The GitHub repository LeNPThuyVy/Campus-Integrity-Monitor contains a labelled image folder "Dataset_train_uniform_final" with 2 categories: non-uniform, uniform. Examples follow, each with its label.

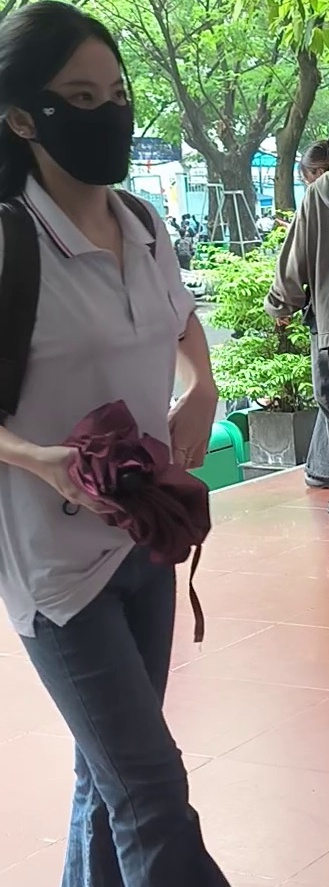
Label: non-uniform

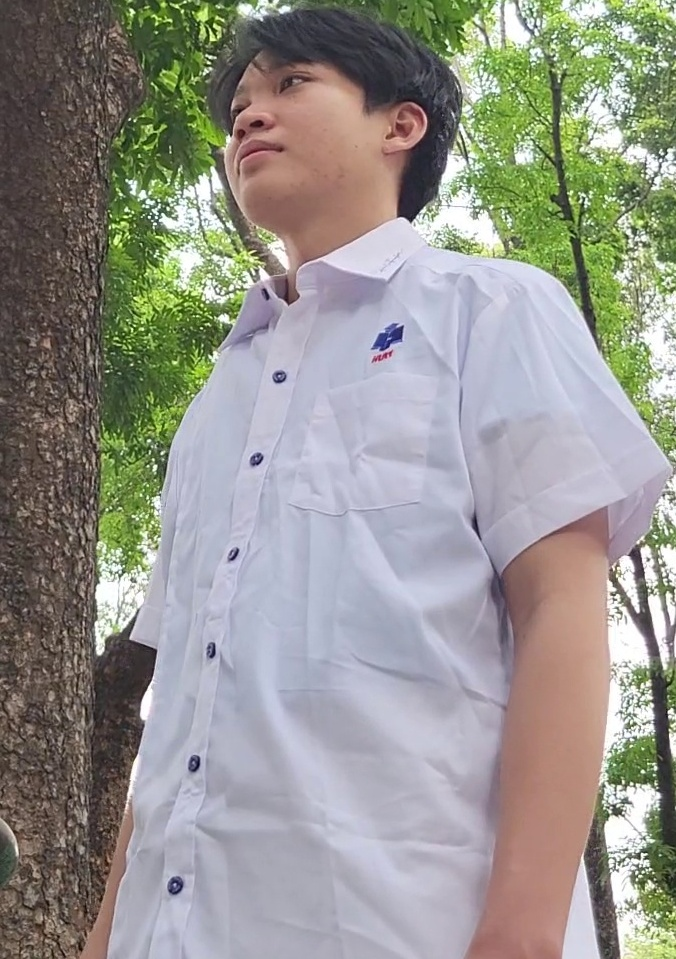
Label: uniform

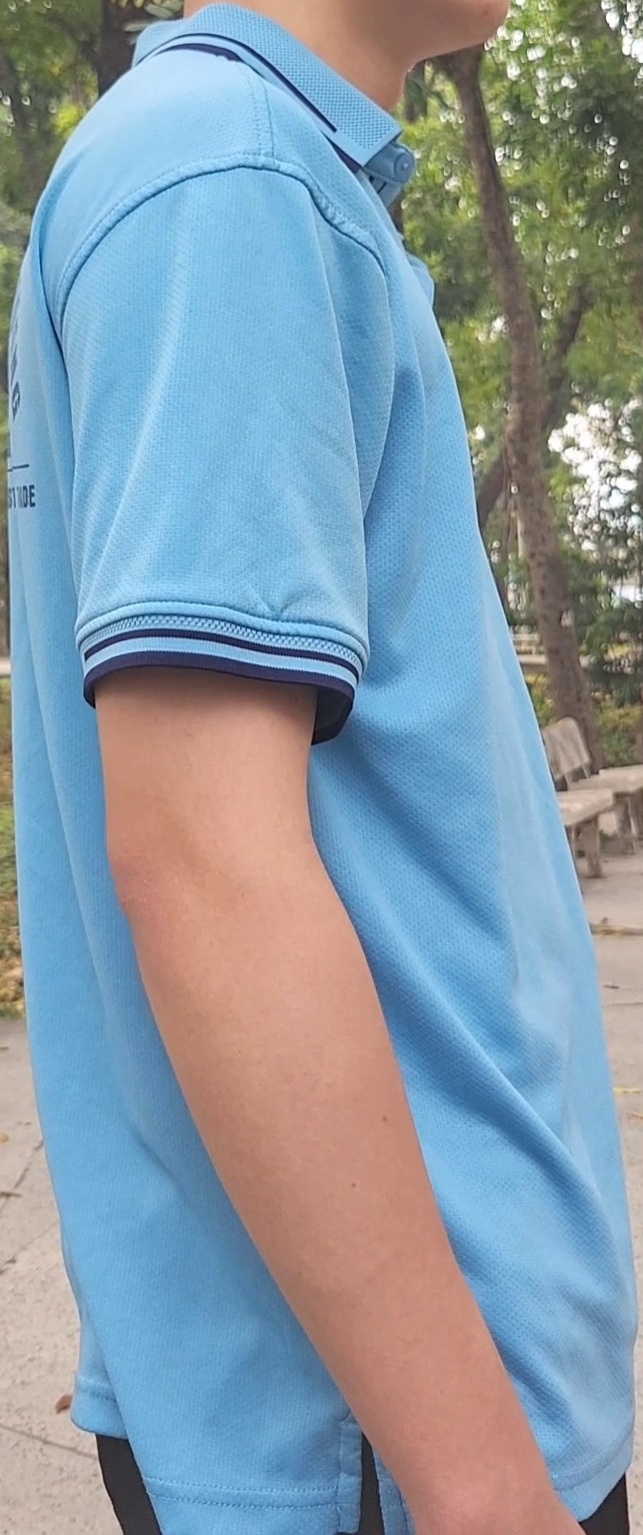
Label: uniform

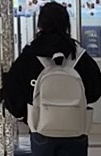
Label: non-uniform

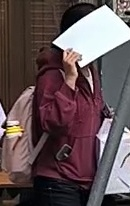
Label: non-uniform

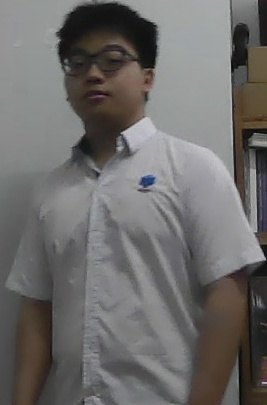
Label: uniform
